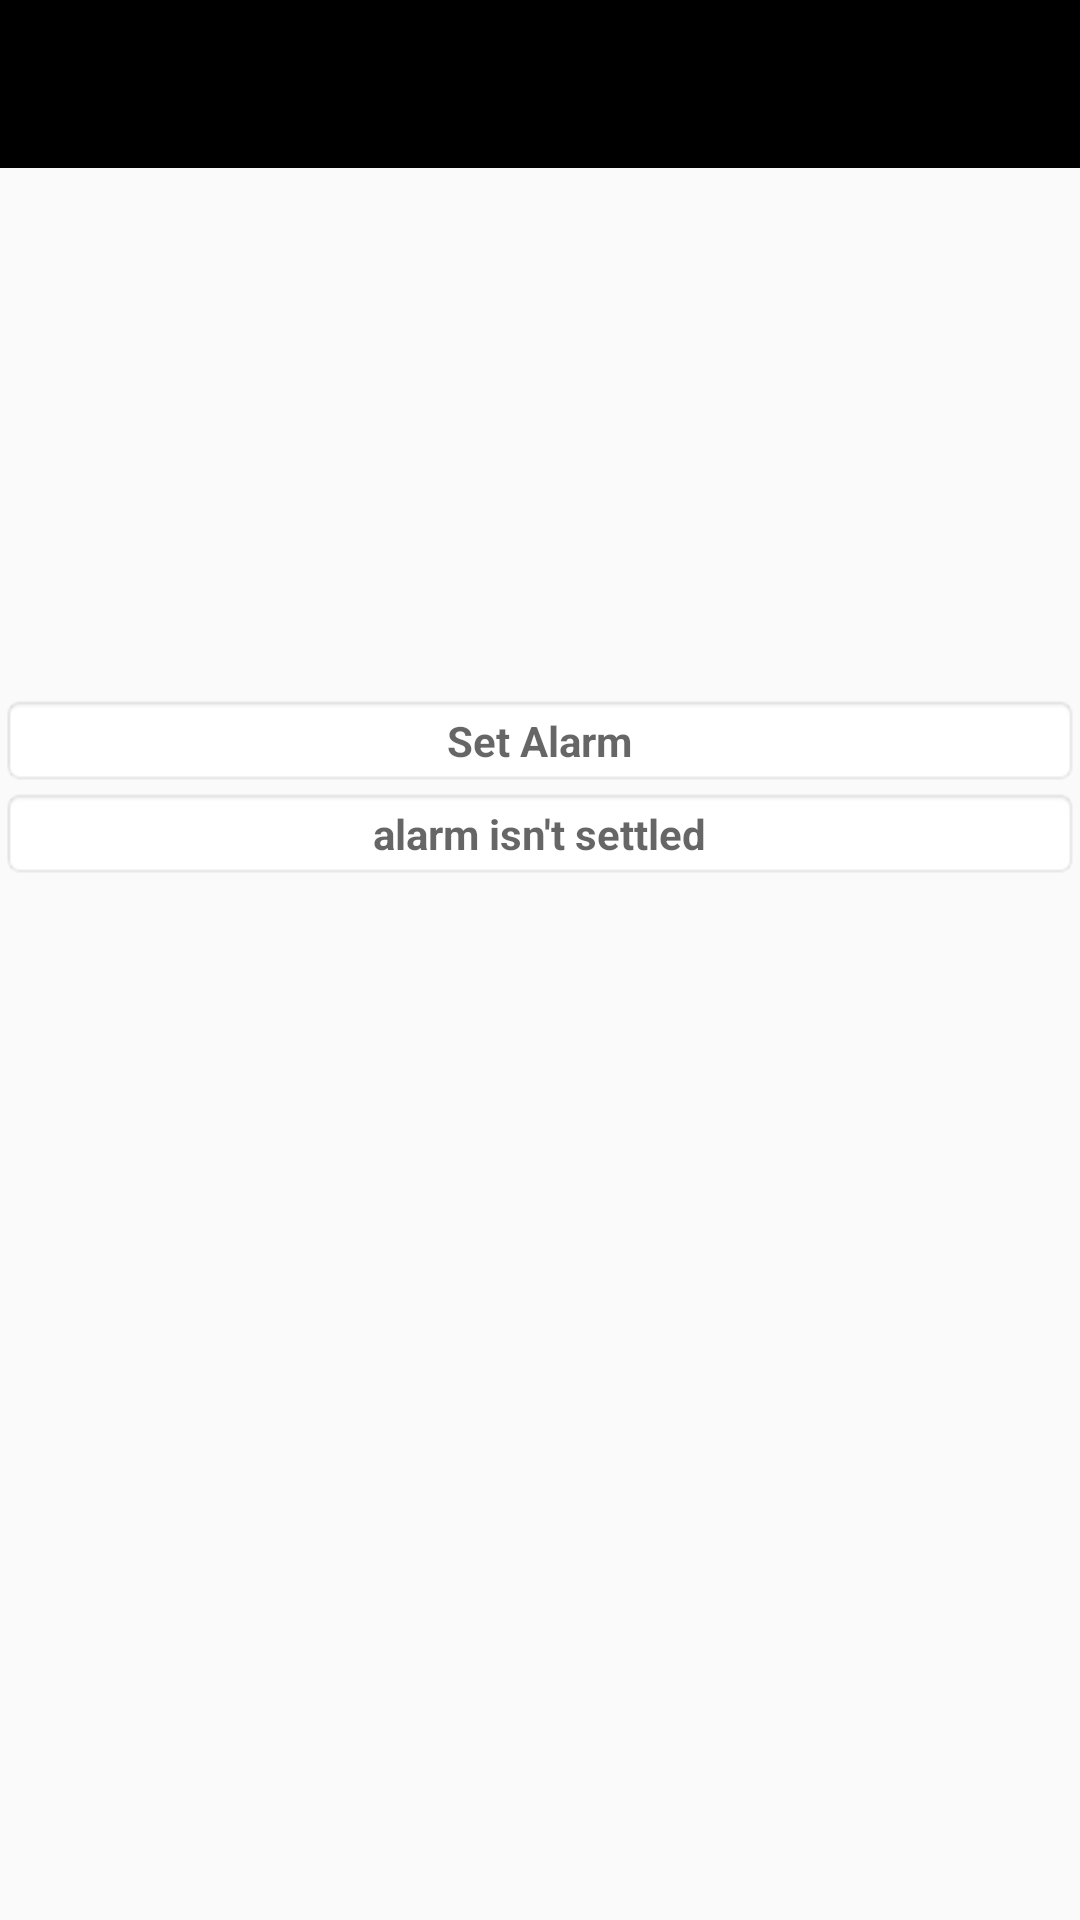

Write the Android layout XML for this screen, with the resource values it uses.
<!-- AndroidManifest.xml: application theme AppTheme -->
<!-- res/layout/content_main_2.xml -->
<?xml version="1.0" encoding="utf-8"?>
<androidx.constraintlayout.widget.ConstraintLayout xmlns:android="http://schemas.android.com/apk/res/android"
    xmlns:app="http://schemas.android.com/apk/res-auto"
    xmlns:tools="http://schemas.android.com/tools"
    android:layout_width="match_parent"
    android:layout_height="match_parent">

    <androidx.appcompat.widget.Toolbar
        android:id="@+id/toolbar2"
        android:layout_width="match_parent"
        android:layout_height="?attr/actionBarSize"
        android:background="@color/colorPrimaryDark"
        android:theme="@style/ThemeOverlay.AppCompat.Dark"
        app:layout_constraintEnd_toEndOf="parent"
        app:layout_constraintStart_toStartOf="parent"
        app:layout_constraintTop_toTopOf="parent" />


    <TextView
        android:id="@+id/startAlarm"
        android:layout_width="match_parent"
        android:layout_height="wrap_content"
        android:background="@android:drawable/editbox_background"
        android:clickable="true"
        android:drawableTop="@drawable/ic_add_alarm_black_24dp"
        android:drawablePadding="16dp"
        android:gravity="center"
        android:hint="Set Alarm"
        android:textStyle="bold"
        app:layout_constraintBottom_toBottomOf="parent"
        app:layout_constraintTop_toBottomOf="@+id/toolbar2"
        app:layout_constraintVertical_bias="0.317"
        tools:layout_editor_absoluteX="29dp" />

    <TextView
        android:id="@+id/alarmprompt"
        android:layout_width="match_parent"
        android:layout_height="wrap_content"
        android:background="@android:drawable/editbox_background"
        android:drawableTop="@drawable/ic_access_time_black_24dp"
        android:hint="alarm isn't settled"
        android:drawablePadding="16dp"
        android:gravity="center"

        android:textStyle="bold"
        android:clickable="true"
        app:layout_constraintBottom_toBottomOf="parent"
        app:layout_constraintTop_toBottomOf="@+id/startAlarm"

        app:layout_constraintVertical_bias="0.0"
        tools:layout_editor_absoluteX="0dp" />


</androidx.constraintlayout.widget.ConstraintLayout>
<!-- resources referenced by this layout -->
<resources>
  <color name="colorPrimaryDark">#000000</color>
  <style name="AppTheme" parent="Theme.AppCompat.Light.DarkActionBar">
          
          <item name="colorPrimary">@color/colorPrimary</item>
          <item name="colorPrimaryDark">@color/colorPrimaryDark</item>
          <item name="colorAccent">@color/colorAccent</item>
      </style>
  <color name="colorPrimary">#000000</color>
  <color name="colorAccent">#CF5C36</color>
</resources>
